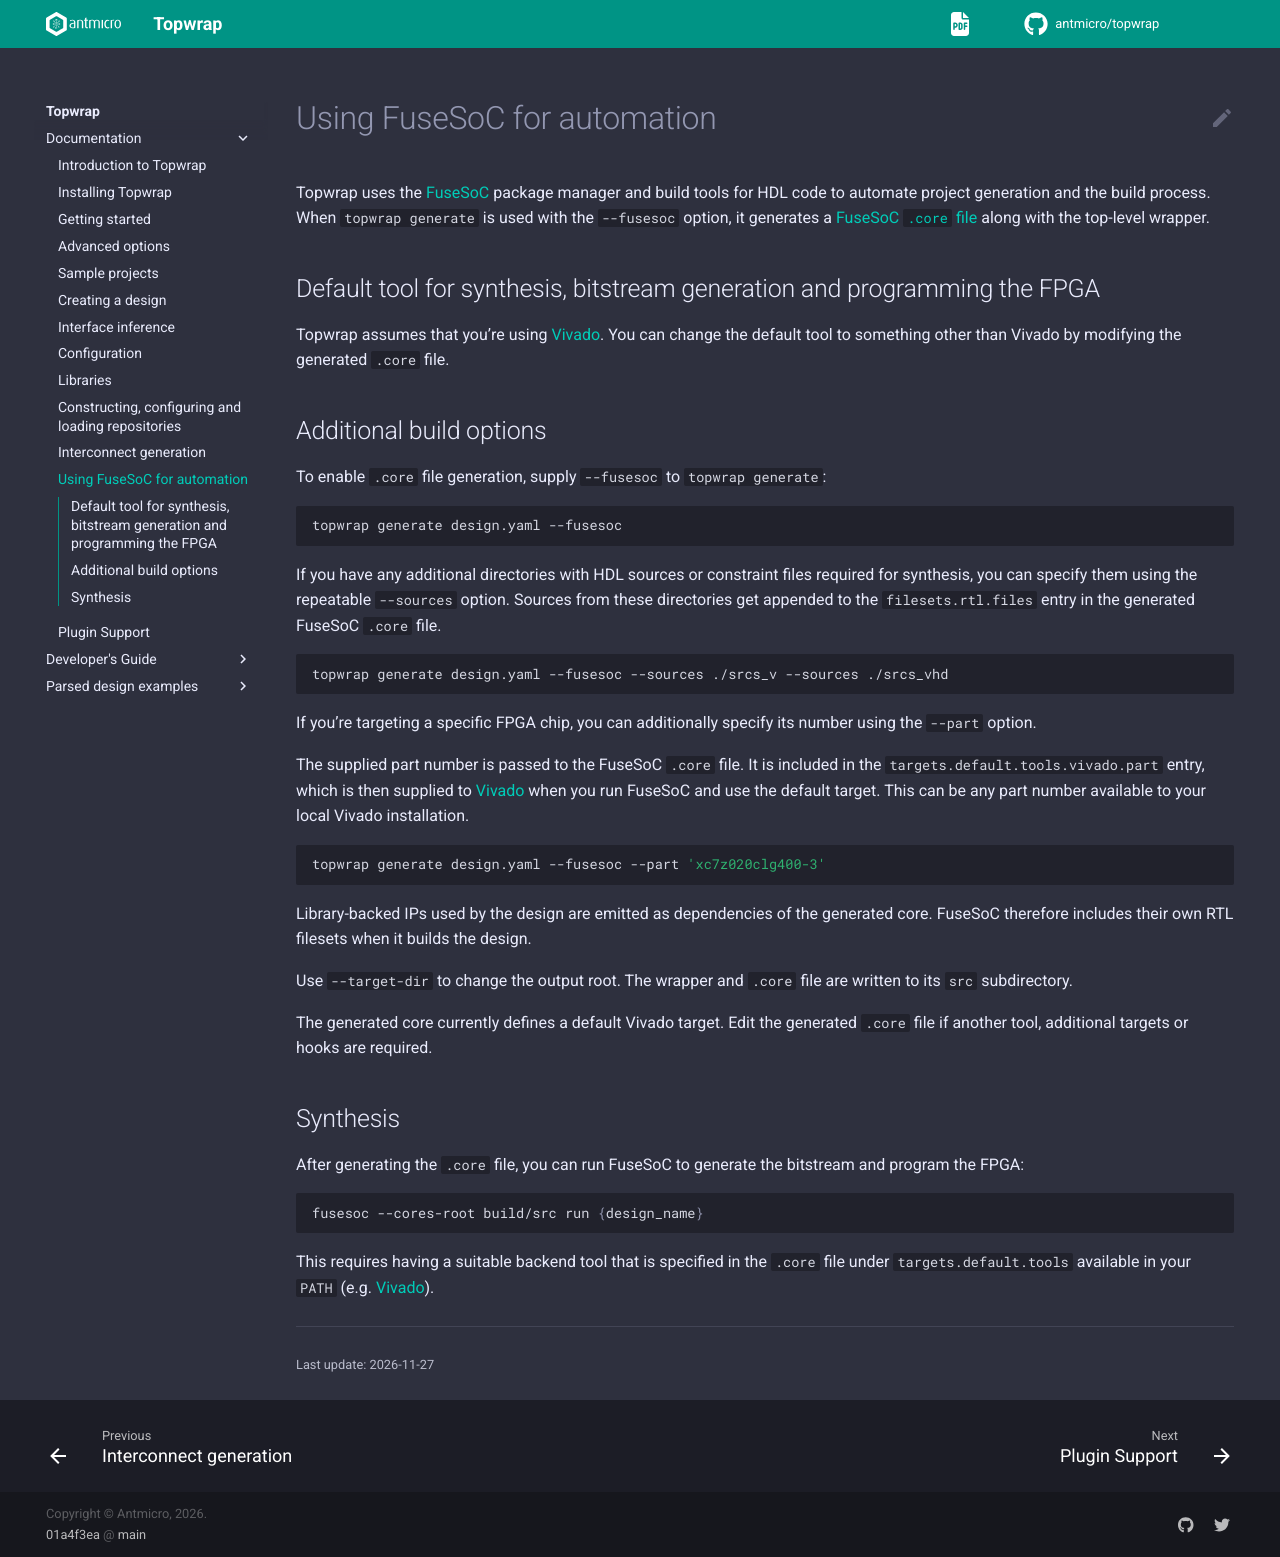

repository: antmicro/topwrap · page: fusesoc.html · generator: sphinx

# Using FuseSoC for automation

Topwrap uses the [FuseSoC](https://github.com/olofk/fusesoc) package manager and build tools for HDL code to automate project generation and the build process. When `topwrap generate` is used with the `--fusesoc` option, it generates a [FuseSoC `.core` file](https://fusesoc.readthedocs.io/en/stable/user/overview.html#fusesoc-s-basic-building-block-cores) along with the top-level wrapper.

## Default tool for synthesis, bitstream generation and programming the FPGA

Topwrap assumes that you're using [Vivado](https://www.xilinx.com/support/download.html). You can change the default tool to something other than Vivado by modifying the generated `.core` file.

## Additional build options

To enable `.core` file generation, supply `--fusesoc` to `topwrap generate`:

```bash
topwrap generate design.yaml --fusesoc
```

If you have any additional directories with HDL sources or constraint files required for synthesis, you can specify them using the repeatable `--sources` option.
Sources from these directories get appended to the `filesets.rtl.files` entry in the generated FuseSoC `.core` file.

```bash
topwrap generate design.yaml --fusesoc --sources ./srcs_v --sources ./srcs_vhd
```

If you're targeting a specific FPGA chip, you can additionally specify its number using the `--part` option.

The supplied part number is passed to the FuseSoC `.core` file. It is included in the `targets.default.tools.vivado.part` entry, which is then supplied to [Vivado](https://www.xilinx.com/support/download.html) when you run FuseSoC and use the default target. This can be any part number available to your local Vivado installation.

```bash
topwrap generate design.yaml --fusesoc --part 'xc7z020clg400-3'
```

Library-backed IPs used by the design are emitted as dependencies of the generated core. FuseSoC therefore includes their own RTL filesets when it builds the design.

Use `--target-dir` to change the output root. The wrapper and `.core` file are written to its `src` subdirectory.

The generated core currently defines a default Vivado target. Edit the generated `.core` file if another tool, additional targets or hooks are required.

## Synthesis

After generating the `.core` file, you can run FuseSoC to generate the bitstream and program the FPGA:

```bash
fusesoc --cores-root build/src run {design_name}
```

This requires having a suitable backend tool that is specified in the `.core` file under `targets.default.tools` available in your `PATH` (e.g. [Vivado](https://www.xilinx.com/support/download.html)).
